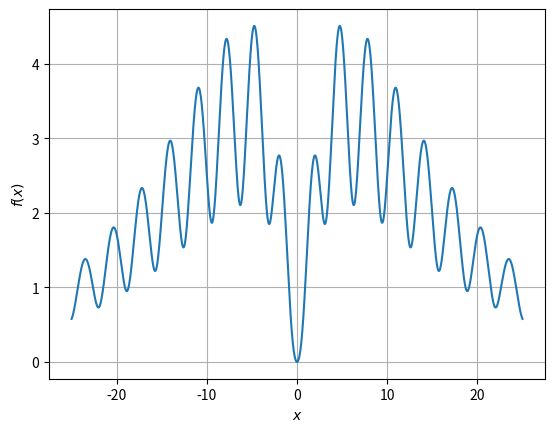

This chart was generated by the following Python code:
import numpy as np
import matplotlib.pyplot as plt
x=np.arange(-25, 25.01, 0.01)
a=x**2+1
b=1/(1+np.sin(x)**2)
c=1+np.tan(b)
d=np.log(a)/np.log(c)
e=-np.abs(x)/10
f=np.e**e*d
plt.plot (x, f)
plt.grid(True)
plt.xlabel (r'$x$')
plt.ylabel (r'$f(x)$')
plt.show()